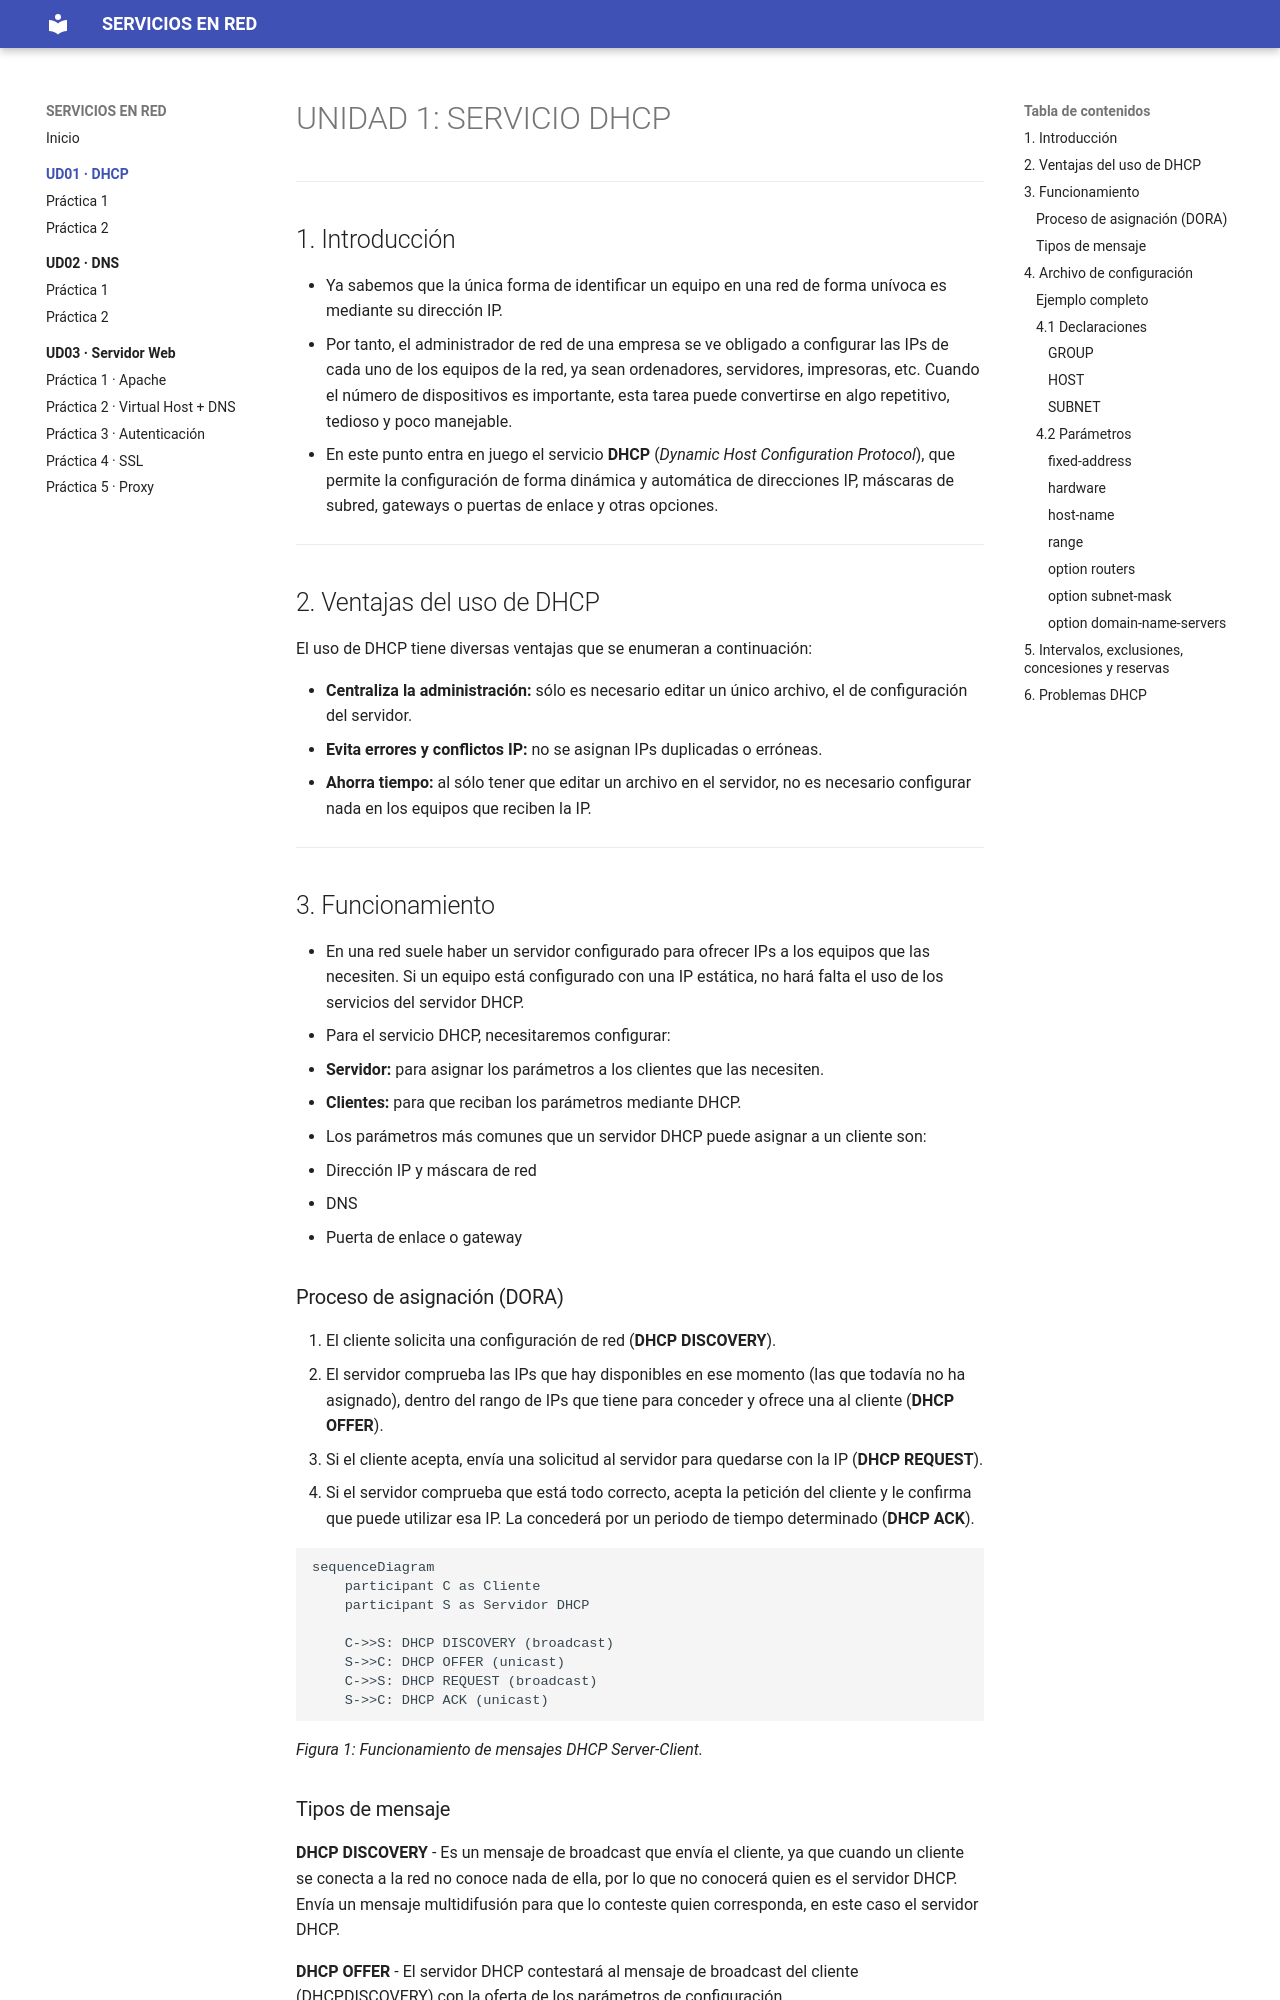

repository: JoseAngelSeveroOchoa/Servicios-en-red · page: UD01_DHCP/index.html · generator: mkdocs

# UNIDAD 1: SERVICIO DHCP


---

## 1. Introducción

- Ya sabemos que la única forma de identificar un equipo en una red de forma unívoca es mediante su dirección IP.
- Por tanto, el administrador de red de una empresa se ve obligado a configurar las IPs de cada uno de los equipos de la red, ya sean ordenadores, servidores, impresoras, etc. Cuando el número de dispositivos es importante, esta tarea puede convertirse en algo repetitivo, tedioso y poco manejable.
- En este punto entra en juego el servicio **DHCP** (*Dynamic Host Configuration Protocol*), que permite la configuración de forma dinámica y automática de direcciones IP, máscaras de subred, gateways o puertas de enlace y otras opciones.

---

## 2. Ventajas del uso de DHCP

El uso de DHCP tiene diversas ventajas que se enumeran a continuación:

- **Centraliza la administración:** sólo es necesario editar un único archivo, el de configuración del servidor.
- **Evita errores y conflictos IP:** no se asignan IPs duplicadas o erróneas.
- **Ahorra tiempo:** al sólo tener que editar un archivo en el servidor, no es necesario configurar nada en los equipos que reciben la IP.

---

## 3. Funcionamiento

- En una red suele haber un servidor configurado para ofrecer IPs a los equipos que las necesiten. Si un equipo está configurado con una IP estática, no hará falta el uso de los servicios del servidor DHCP.
- Para el servicio DHCP, necesitaremos configurar:
  - **Servidor:** para asignar los parámetros a los clientes que las necesiten.
  - **Clientes:** para que reciban los parámetros mediante DHCP.
- Los parámetros más comunes que un servidor DHCP puede asignar a un cliente son:
  - Dirección IP y máscara de red
  - DNS
  - Puerta de enlace o gateway

### Proceso de asignación (DORA)

1. El cliente solicita una configuración de red (**DHCP DISCOVERY**).
2. El servidor comprueba las IPs que hay disponibles en ese momento (las que todavía no ha asignado), dentro del rango de IPs que tiene para conceder y ofrece una al cliente (**DHCP OFFER**).
3. Si el cliente acepta, envía una solicitud al servidor para quedarse con la IP (**DHCP REQUEST**).
4. Si el servidor comprueba que está todo correcto, acepta la petición del cliente y le confirma que puede utilizar esa IP. La concederá por un periodo de tiempo determinado (**DHCP ACK**).

```mermaid
sequenceDiagram
    participant C as Cliente
    participant S as Servidor DHCP

    C->>S: DHCP DISCOVERY (broadcast)
    S->>C: DHCP OFFER (unicast)
    C->>S: DHCP REQUEST (broadcast)
    S->>C: DHCP ACK (unicast)
```
*Figura 1: Funcionamiento de mensajes DHCP Server-Client.*
